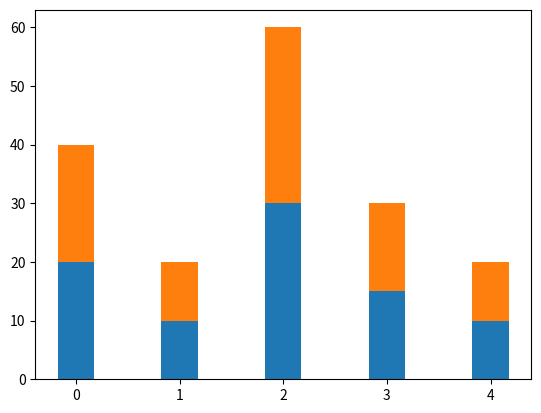

Write the Python code that produced this figure.
#!/usr/bin/env python
# -*- coding: utf-8 -*-
import matplotlib.pyplot as plt
import numpy as np


def test1():
    # 一.绘制一般的条形图
    fig = plt.figure()
    ax = fig.add_subplot(111)
    y = [20, 10, 30, 15, 10]  # 有五个数据，
    x = range(5)
    # ax.bar(left=x, height=y, width=0.35)

    # 2.绘制向右的条形图
    ax.bar(left=0, bottom=x, height=0.5, width=y, orientation='horizontal')

    plt.show()


def test2():
    fig = plt.figure()
    ax = fig.add_subplot(111)
    sales_BJ = [20, 10, 30, 15, 10]
    sales_SH = [40, 20, 10, 10, 20]
    x = np.arange(5)
    bar_width = 0.35
    ax.bar(x, sales_BJ, bar_width)
    # 1.并列显示
    # ax.bar(x + bar_width, sales_SH, bar_width)

    # 2.层叠显示
    ax.bar(x, sales_BJ, bar_width, bottom=sales_BJ)
    plt.show()

test2()